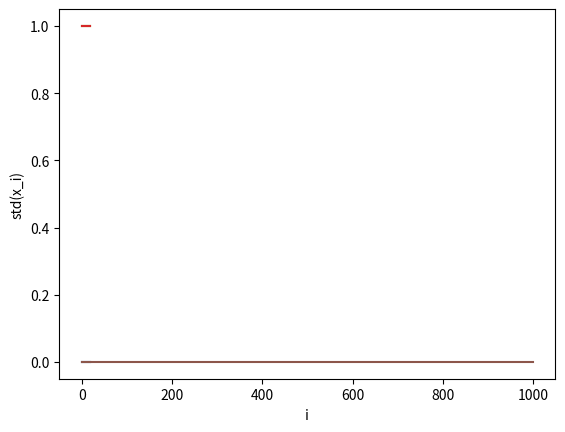

Recreate this plot in Python.
#%%
import numpy
from matplotlib import pyplot


#%% Parameters 
N=1000 #number of units
s=10 #number of traces
T=20 # total timesteps

#%% Initialization
# generate random activity trace
x = numpy.random.randint(0,2,(N,s))

# generate symmetric connection based on random traces
temp = x*2-1
M = temp @ temp.T
for i in range(N):
    M[i,i]=0

#%% Retrival
s_cue = numpy.random.choice(s)
x_curr = x[:,s_cue]
x_bar = []
for t in range(T):
    x_bar.append(x_curr)
    order = numpy.random.permutation(N)
    for i in order:
        x_curr[i] = numpy.dot(M[i],x_curr)>0
    
x_bar = numpy.array(x_bar)

#%% output result
for i in [0,10,20,30,40]:
    pyplot.plot(x_bar[:,i])
pyplot.xlabel('time')
pyplot.ylabel('some units')
pyplot.show()
#%%
x_std = x_bar.std(0)
pyplot.plot(x_std)
pyplot.xlabel('i')
pyplot.ylabel('std(x_i)')